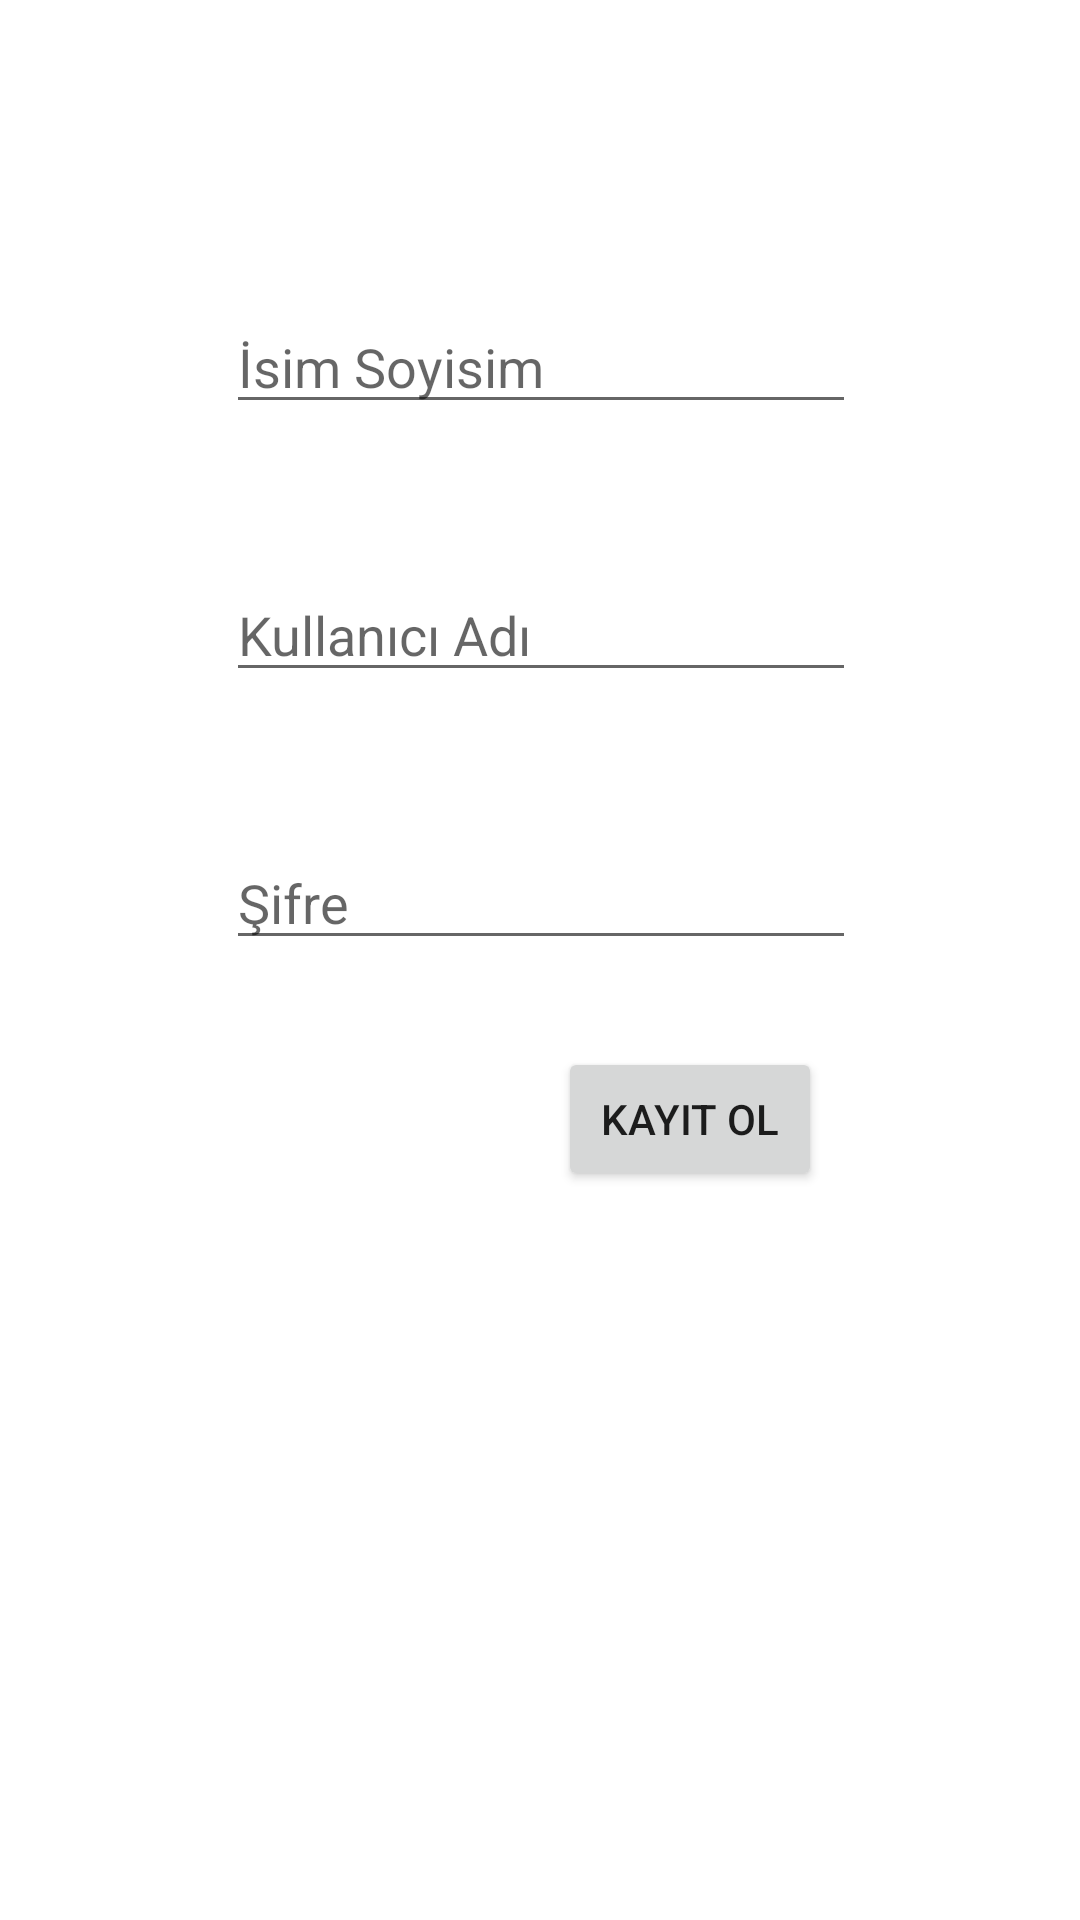

Reconstruct the res/layout file that produces this screen, plus the resources it refers to.
<!-- AndroidManifest.xml: application theme Theme.OnlineCafe -->
<!-- res/layout/activity_register.xml -->
<?xml version="1.0" encoding="utf-8"?>
<androidx.constraintlayout.widget.ConstraintLayout xmlns:android="http://schemas.android.com/apk/res/android"
    xmlns:app="http://schemas.android.com/apk/res-auto"
    xmlns:tools="http://schemas.android.com/tools"
    android:layout_width="match_parent"
    android:layout_height="match_parent"
    tools:context=".RegisterActivity">

    <EditText
        android:id="@+id/rName_surname_area"
        android:layout_width="wrap_content"
        android:layout_height="wrap_content"
        android:layout_marginTop="100dp"
        android:ems="10"
        android:inputType="text"
        android:hint="@string/name_surname"
        app:layout_constraintEnd_toEndOf="parent"
        app:layout_constraintHorizontal_bias="0.502"
        app:layout_constraintStart_toStartOf="parent"
        app:layout_constraintTop_toTopOf="parent" />

    <EditText
        android:id="@+id/rUsername_area"
        android:layout_width="wrap_content"
        android:layout_height="wrap_content"
        android:layout_marginTop="48dp"
        android:ems="10"
        android:hint="@string/username"
        android:inputType="text"
        app:layout_constraintEnd_toEndOf="parent"
        app:layout_constraintHorizontal_bias="0.502"
        app:layout_constraintStart_toStartOf="parent"
        app:layout_constraintTop_toBottomOf="@+id/rName_surname_area" />

    <EditText
        android:id="@+id/rPassword_area"
        android:layout_width="wrap_content"
        android:layout_height="wrap_content"
        android:layout_marginTop="48dp"
        android:ems="10"
        android:hint="@string/password"
        android:inputType="textPassword"
        app:layout_constraintEnd_toEndOf="parent"
        app:layout_constraintHorizontal_bias="0.502"
        app:layout_constraintStart_toStartOf="parent"
        app:layout_constraintTop_toBottomOf="@+id/rUsername_area" />


    <Button
        android:id="@+id/rRegister_button"
        android:layout_width="wrap_content"
        android:layout_height="wrap_content"
        android:text="@string/register_button"
        app:layout_constraintBottom_toBottomOf="parent"
        app:layout_constraintEnd_toEndOf="parent"
        app:layout_constraintHorizontal_bias="0.684"
        app:layout_constraintStart_toStartOf="parent"
        app:layout_constraintTop_toBottomOf="@+id/rPassword_area"
        app:layout_constraintVertical_bias="0.107" />
</androidx.constraintlayout.widget.ConstraintLayout>
<!-- resources referenced by this layout -->
<resources>
  <string name="name_surname">İsim Soyisim</string>
  <string name="password">Şifre</string>
  <string name="register_button">Kayıt Ol</string>
  <string name="username">Kullanıcı Adı</string>
  <style name="Theme.OnlineCafe" parent="Theme.MaterialComponents.DayNight.DarkActionBar">
          
          <item name="colorPrimary">@color/purple_500</item>
          <item name="colorPrimaryVariant">@color/purple_700</item>
          <item name="colorOnPrimary">@color/white</item>
          
          <item name="colorSecondary">@color/teal_200</item>
          <item name="colorSecondaryVariant">@color/teal_700</item>
          <item name="colorOnSecondary">@color/black</item>
          
          <item name="android:statusBarColor" tools:targetApi="l">?attr/colorPrimaryVariant</item>
          
      </style>
  <color name="purple_500">#FF6200EE</color>
  <color name="purple_700">#FF3700B3</color>
  <color name="white">#FFFFFFFF</color>
  <color name="teal_200">#FF03DAC5</color>
  <color name="teal_700">#FF018786</color>
  <color name="black">#FF000000</color>
</resources>
